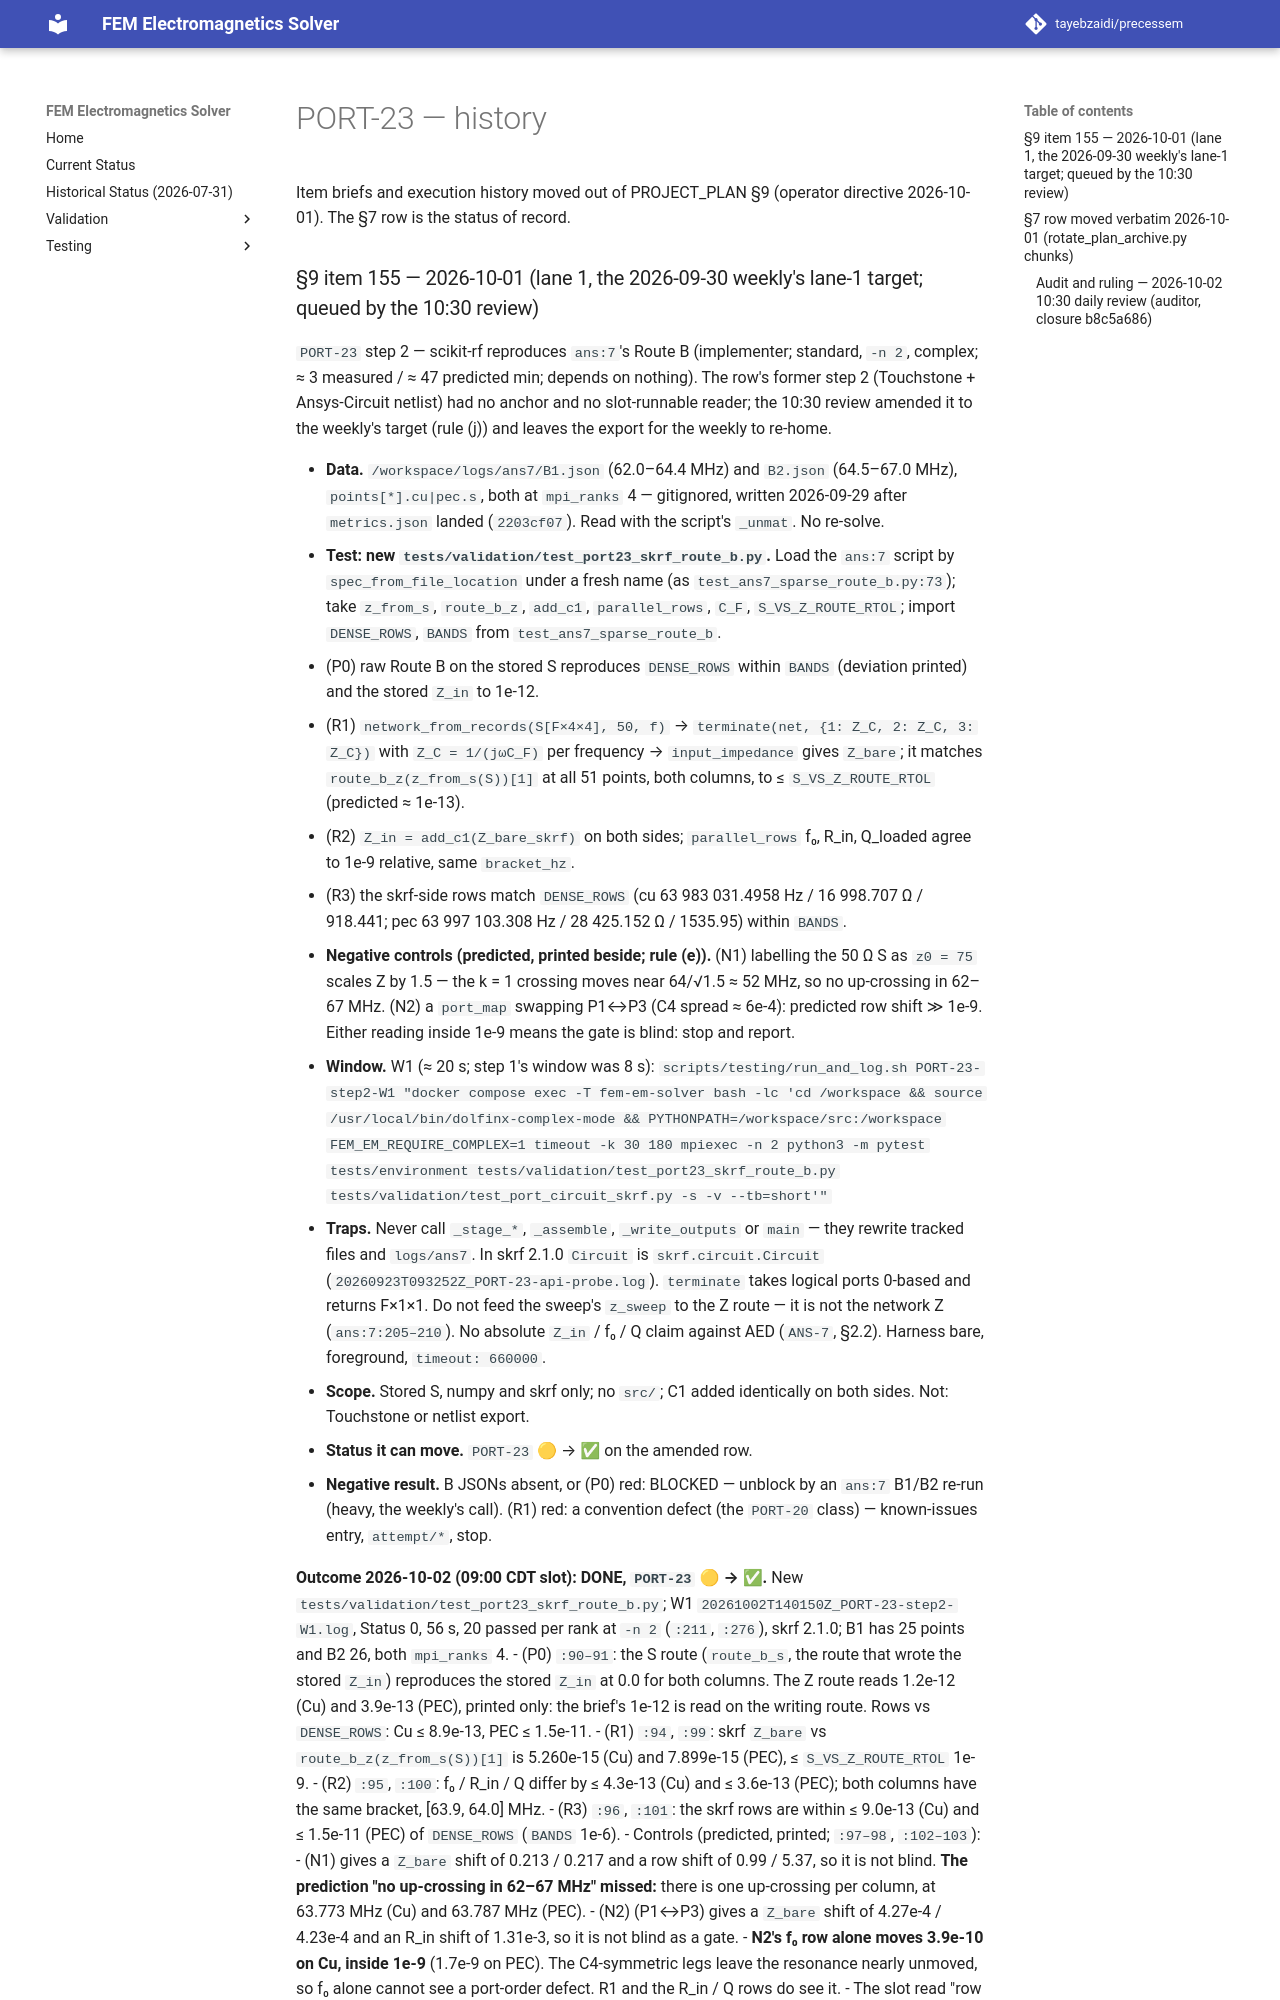

repository: tayebzaidi/precessem · page: planning/chunks/PORT-23/index.html · generator: mkdocs

# PORT-23 — history

Item briefs and execution history moved out of PROJECT_PLAN §9 (operator directive 2026-10-01). The §7 row is the status of record.

### §9 item 155 — 2026-10-01 (lane 1, the 2026-09-30 weekly's lane-1 target; queued by the 10:30 review)

`PORT-23` step 2 — scikit-rf reproduces `ans:7`'s Route B (implementer; standard, `-n 2`, complex; ≈ 3 measured / ≈ 47 predicted min; depends on nothing). The row's former step 2 (Touchstone + Ansys-Circuit netlist) had no anchor and no slot-runnable reader; the 10:30 review amended it to the weekly's target (rule (j)) and leaves the export for the weekly to re-home.

- **Data.** `/workspace/logs/ans7/B1.json` (62.0–64.4 MHz) and `B2.json` (64.5–67.0 MHz), `points[*].cu|pec.s`, both at `mpi_ranks` 4 — gitignored, written 2026-09-29 after `metrics.json` landed (`2203cf07`). Read with the script's `_unmat`. No re-solve.
- **Test: new `tests/validation/test_port23_skrf_route_b.py`.** Load the `ans:7` script by `spec_from_file_location` under a fresh name (as `test_ans7_sparse_route_b.py:73`); take `z_from_s`, `route_b_z`, `add_c1`, `parallel_rows`, `C_F`, `S_VS_Z_ROUTE_RTOL`; import `DENSE_ROWS`, `BANDS` from `test_ans7_sparse_route_b`.
  - (P0) raw Route B on the stored S reproduces `DENSE_ROWS` within `BANDS` (deviation printed) and the stored `Z_in` to 1e-12.
  - (R1) `network_from_records(S[F×4×4], 50, f)` → `terminate(net, {1: Z_C, 2: Z_C, 3: Z_C})` with `Z_C = 1/(jωC_F)` per frequency → `input_impedance` gives `Z_bare`; it matches `route_b_z(z_from_s(S))[1]` at all 51 points, both columns, to ≤ `S_VS_Z_ROUTE_RTOL` (predicted ≈ 1e-13).
  - (R2) `Z_in = add_c1(Z_bare_skrf)` on both sides; `parallel_rows` f₀, R_in, Q_loaded agree to 1e-9 relative, same `bracket_hz`.
  - (R3) the skrf-side rows match `DENSE_ROWS` (cu 63 983 031.4958 Hz / 16 998.707 Ω / 918.441; pec 63 997 103.308 Hz / 28 425.152 Ω / 1535.95) within `BANDS`.
- **Negative controls (predicted, printed beside; rule (e)).** (N1) labelling the 50 Ω S as `z0 = 75` scales Z by 1.5 — the k = 1 crossing moves near 64/√1.5 ≈ 52 MHz, so no up-crossing in 62–67 MHz. (N2) a `port_map` swapping P1↔P3 (C4 spread ≈ 6e-4): predicted row shift ≫ 1e-9. Either reading inside 1e-9 means the gate is blind: stop and report.
- **Window.** W1 (≈ 20 s; step 1's window was 8 s): `scripts/testing/run_and_log.sh PORT-23-step2-W1 "docker compose exec -T fem-em-solver bash -lc 'cd /workspace && source /usr/local/bin/dolfinx-complex-mode && PYTHONPATH=/workspace/src:/workspace FEM_EM_REQUIRE_COMPLEX=1 timeout -k 30 180 mpiexec -n 2 python3 -m pytest tests/environment tests/validation/test_port23_skrf_route_b.py tests/validation/test_port_circuit_skrf.py -s -v --tb=short'"`
- **Traps.** Never call `_stage_*`, `_assemble`, `_write_outputs` or `main` — they rewrite tracked files and `logs/ans7`. In skrf 2.1.0 `Circuit` is `skrf.circuit.Circuit` (`20260923T093252Z_PORT-23-api-probe.log`). `terminate` takes logical ports 0-based and returns F×1×1. Do not feed the sweep's `z_sweep` to the Z route — it is not the network Z (`ans:7:205–210`). No absolute `Z_in` / f₀ / Q claim against AED (`ANS-7`, §2.2). Harness bare, foreground, `timeout: 660000`.
- **Scope.** Stored S, numpy and skrf only; no `src/`; C1 added identically on both sides. Not: Touchstone or netlist export.
- **Status it can move.** `PORT-23` 🟡 → ✅ on the amended row.
- **Negative result.** B JSONs absent, or (P0) red: BLOCKED — unblock by an `ans:7` B1/B2 re-run (heavy, the weekly's call). (R1) red: a convention defect (the `PORT-20` class) — known-issues entry, `attempt/*`, stop.

**Outcome 2026-10-02 (09:00 CDT slot): DONE, `PORT-23` 🟡 → ✅.** New `tests/validation/test_port23_skrf_route_b.py`; W1 `20261002T140150Z_PORT-23-step2-W1.log`, Status 0, 56 s, 20 passed per rank at `-n 2` (`:211`, `:276`), skrf 2.1.0; B1 has 25 points and B2 26, both `mpi_ranks` 4.
- (P0) `:90–91`: the S route (`route_b_s`, the route that wrote the stored `Z_in`) reproduces the stored `Z_in` at 0.0 for both columns. The Z route reads 1.2e-12 (Cu) and 3.9e-13 (PEC), printed only: the brief's 1e-12 is read on the writing route. Rows vs `DENSE_ROWS`: Cu ≤ 8.9e-13, PEC ≤ 1.5e-11.
- (R1) `:94`, `:99`: skrf `Z_bare` vs `route_b_z(z_from_s(S))[1]` is 5.260e-15 (Cu) and 7.899e-15 (PEC), ≤ `S_VS_Z_ROUTE_RTOL` 1e-9.
- (R2) `:95`, `:100`: f₀ / R_in / Q differ by ≤ 4.3e-13 (Cu) and ≤ 3.6e-13 (PEC); both columns have the same bracket, [63.9, 64.0] MHz.
- (R3) `:96`, `:101`: the skrf rows are within ≤ 9.0e-13 (Cu) and ≤ 1.5e-11 (PEC) of `DENSE_ROWS` (`BANDS` 1e-6).
- Controls (predicted, printed; `:97–98`, `:102–103`):
  - (N1) gives a `Z_bare` shift of 0.213 / 0.217 and a row shift of 0.99 / 5.37, so it is not blind. **The prediction "no up-crossing in 62–67 MHz" missed:** there is one up-crossing per column, at 63.773 MHz (Cu) and 63.787 MHz (PEC).
  - (N2) (P1↔P3) gives a `Z_bare` shift of 4.27e-4 / 4.23e-4 and an R_in shift of 1.31e-3, so it is not blind as a gate.
  - **N2's f₀ row alone moves 3.9e-10 on Cu, inside 1e-9** (1.7e-9 on PEC). The C4-symmetric legs leave the resonance nearly unmoved, so f₀ alone cannot see a port-order defect. R1 and the R_in / Q rows do see it.
  - The slot read "row shift" as the maximum over the three rows, so the blind line did not fire. **For the review:** rule on that reading and on N1's missed prediction.
